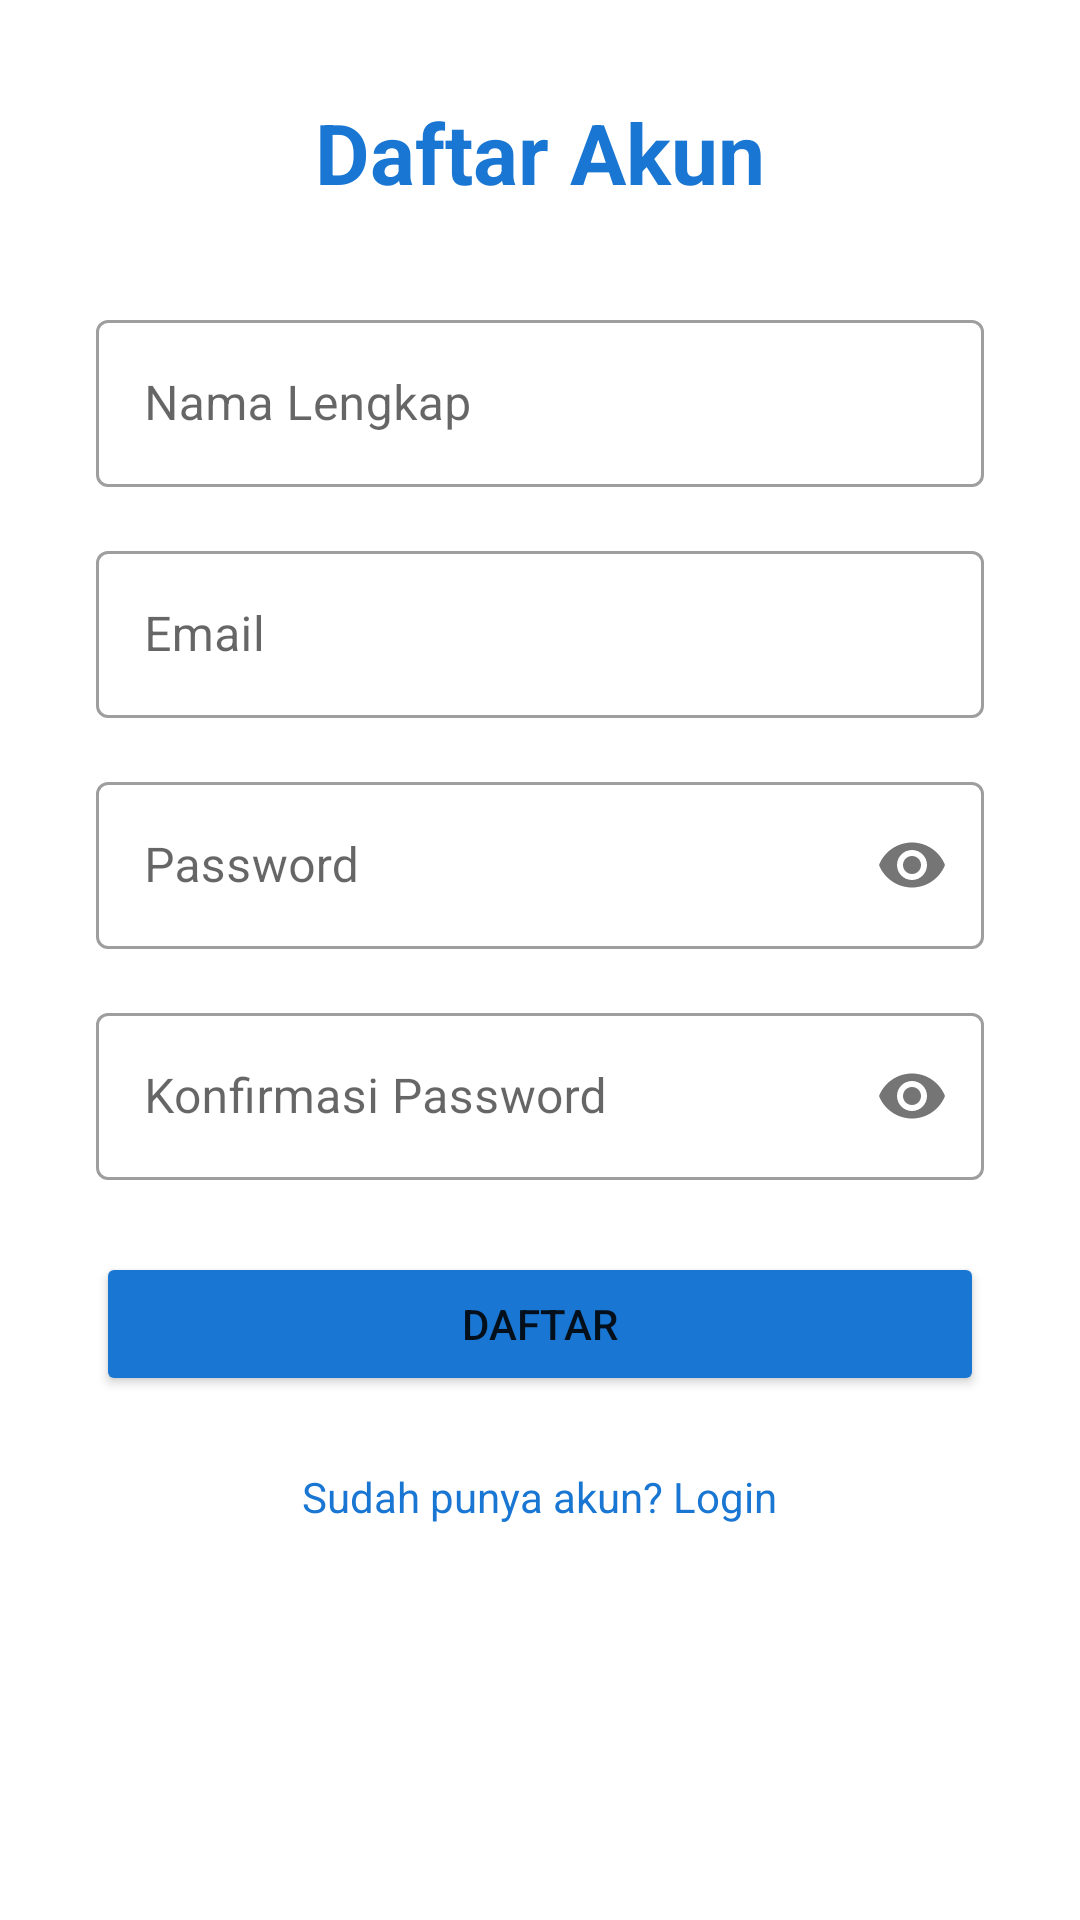

Reconstruct the res/layout file that produces this screen, plus the resources it refers to.
<!-- AndroidManifest.xml: application theme Theme.MaterialComponents.Light.NoActionBar -->
<!-- res/layout/activity_register.xml -->
<?xml version="1.0" encoding="utf-8"?>
<ScrollView xmlns:android="http://schemas.android.com/apk/res/android"
    xmlns:app="http://schemas.android.com/apk/res-auto"
    android:layout_width="match_parent" android:layout_height="match_parent">

    <LinearLayout android:layout_width="match_parent" android:layout_height="wrap_content"
        android:orientation="vertical" android:padding="32dp" android:gravity="center">

        <TextView android:layout_width="wrap_content" android:layout_height="wrap_content"
            android:text="Daftar Akun" android:textSize="28sp" android:textStyle="bold"
            android:textColor="#1976D2" android:layout_marginBottom="32dp"/>

        <com.google.android.material.textfield.TextInputLayout
            android:layout_width="match_parent" android:layout_height="wrap_content"
            android:hint="Nama Lengkap" android:layout_marginBottom="16dp"
            style="@style/Widget.MaterialComponents.TextInputLayout.OutlinedBox">
            <com.google.android.material.textfield.TextInputEditText
                android:id="@+id/etName" android:layout_width="match_parent"
                android:layout_height="wrap_content" android:inputType="textPersonName"/>
        </com.google.android.material.textfield.TextInputLayout>

        <com.google.android.material.textfield.TextInputLayout
            android:layout_width="match_parent" android:layout_height="wrap_content"
            android:hint="Email" android:layout_marginBottom="16dp"
            style="@style/Widget.MaterialComponents.TextInputLayout.OutlinedBox">
            <com.google.android.material.textfield.TextInputEditText
                android:id="@+id/etEmail" android:layout_width="match_parent"
                android:layout_height="wrap_content" android:inputType="textEmailAddress"/>
        </com.google.android.material.textfield.TextInputLayout>

        <com.google.android.material.textfield.TextInputLayout
            android:layout_width="match_parent" android:layout_height="wrap_content"
            android:hint="Password" android:layout_marginBottom="16dp"
            app:passwordToggleEnabled="true"
            style="@style/Widget.MaterialComponents.TextInputLayout.OutlinedBox">
            <com.google.android.material.textfield.TextInputEditText
                android:id="@+id/etPassword" android:layout_width="match_parent"
                android:layout_height="wrap_content" android:inputType="textPassword"/>
        </com.google.android.material.textfield.TextInputLayout>

        <com.google.android.material.textfield.TextInputLayout
            android:layout_width="match_parent" android:layout_height="wrap_content"
            android:hint="Konfirmasi Password" android:layout_marginBottom="24dp"
            app:passwordToggleEnabled="true"
            style="@style/Widget.MaterialComponents.TextInputLayout.OutlinedBox">
            <com.google.android.material.textfield.TextInputEditText
                android:id="@+id/etConfirmPassword" android:layout_width="match_parent"
                android:layout_height="wrap_content" android:inputType="textPassword"/>
        </com.google.android.material.textfield.TextInputLayout>

        <ProgressBar android:id="@+id/progressBar" android:layout_width="wrap_content"
            android:layout_height="wrap_content" android:visibility="gone"
            android:layout_marginBottom="8dp"/>

        <Button android:id="@+id/btnRegister" android:layout_width="match_parent"
            android:layout_height="wrap_content" android:text="Daftar"
            android:backgroundTint="#1976D2" android:layout_marginBottom="16dp"/>

        <TextView android:id="@+id/tvLogin" android:layout_width="wrap_content"
            android:layout_height="wrap_content" android:text="Sudah punya akun? Login"
            android:textColor="#1976D2" android:padding="8dp"/>
    </LinearLayout>
</ScrollView>
<!-- resources referenced by this layout -->
<resources>

</resources>
